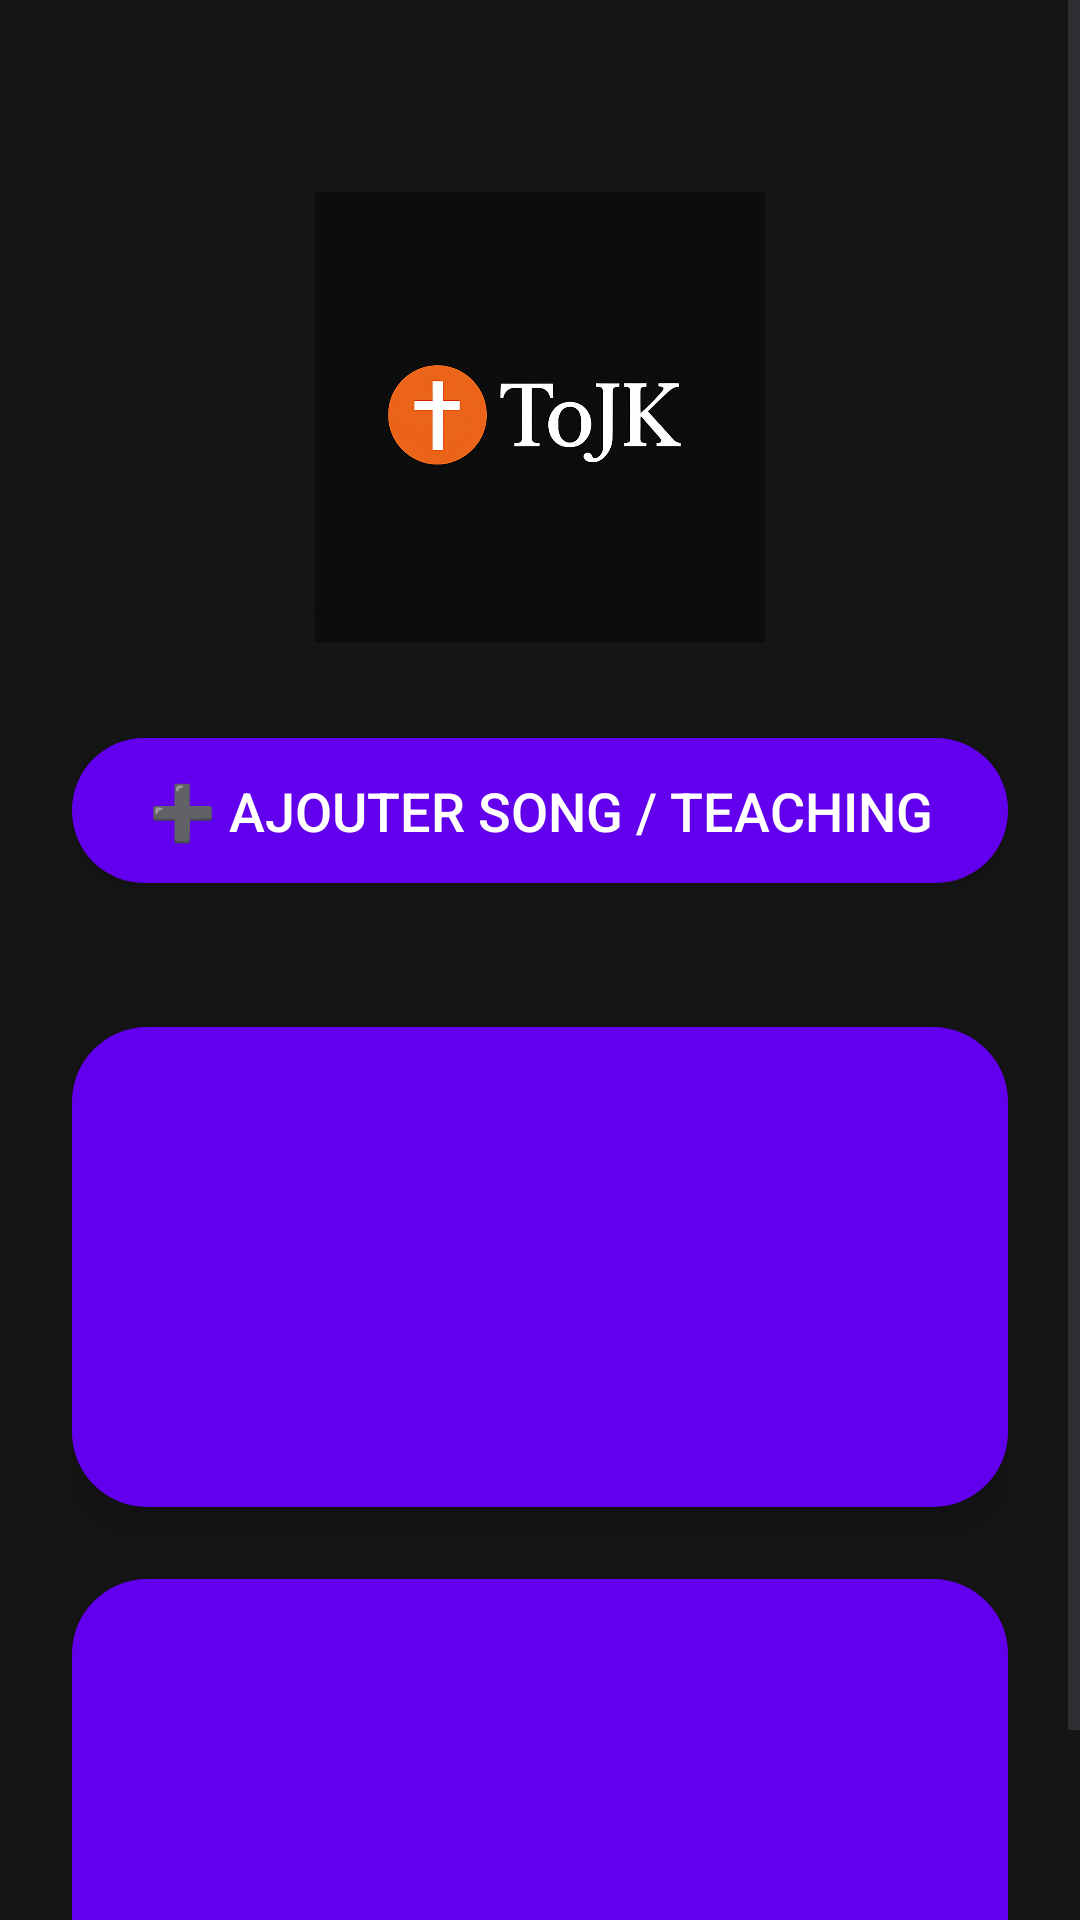

The Android layout XML behind this screen, and the referenced resources:
<!-- AndroidManifest.xml: application theme Theme.ToJK -->
<!-- res/layout/activity_main.xml -->
<?xml version="1.0" encoding="utf-8"?>
<ScrollView xmlns:android="http://schemas.android.com/apk/res/android"
    android:layout_width="match_parent"
    android:layout_height="match_parent"
    android:background="@color/backgroundColor"
    android:fillViewport="true">

    <LinearLayout
        android:orientation="vertical"
        android:layout_width="match_parent"
        android:layout_height="wrap_content"
        android:gravity="center_horizontal"
        android:padding="24dp"
        android:animateLayoutChanges="true">

        
        <ImageView
            android:id="@+id/logoImageView"
            android:layout_width="150dp"
            android:layout_height="150dp"
            android:layout_marginTop="40dp"
            android:src="@drawable/tojk"
            android:layout_gravity="center"
            android:transitionName="logo"
            android:contentDescription="Logo" />

        
        <Button
            android:id="@+id/btnAdd"
            android:layout_width="match_parent"
            android:layout_height="wrap_content"
            android:text="➕ Ajouter song / teaching"
            android:textSize="18sp"
            android:layout_marginTop="32dp"
            android:elevation="4dp"
            android:background="@drawable/button_add"
            android:textColor="@android:color/white" />

        
        <ImageButton
            android:id="@+id/btnSongs"
            android:layout_width="match_parent"
            android:layout_height="160dp"
            android:layout_marginTop="48dp"
            android:background="@drawable/rounded_button"
            android:contentDescription="Chansons"
            android:scaleType="centerCrop"
            android:elevation="6dp"
            android:src="@drawable/songs" />

        
        <ImageButton
            android:id="@+id/btnTeaching"
            android:layout_width="match_parent"
            android:layout_height="160dp"
            android:layout_marginTop="24dp"
            android:background="@drawable/rounded_button"
            android:contentDescription="Spirit Teaching"
            android:scaleType="centerCrop"
            android:elevation="6dp"
            android:src="@drawable/learn" />

    </LinearLayout>
</ScrollView>
<!-- resources referenced by this layout -->
<resources>
  <color name="backgroundColor">#161515</color>
  <!-- drawable button_add (drawable) -->
  <selector xmlns:android="http://schemas.android.com/apk/res/android">
      <item>
          <shape android:shape="rectangle">
              <solid android:color="@color/buttonColor" />
              <corners android:radius="24dp" />
              <padding android:left="16dp" android:top="12dp"
                  android:right="16dp" android:bottom="12dp" />
          </shape>
      </item>
  </selector>
  <!-- drawable rounded_button (drawable) -->
  <shape xmlns:android="http://schemas.android.com/apk/res/android"
      android:shape="rectangle">
      <corners android:radius="25dp"/>
      <solid android:color="@color/buttonColor"/>
      <padding android:left="16dp" android:right="16dp"/>
  </shape>
  <!-- drawable tojk: png bitmap (drawable, 1010623 bytes) -->
  <style name="Theme.ToJK" parent="Base.Theme.ToJK" />
  <color name="buttonColor">#6200EE</color>
  <style name="Base.Theme.ToJK" parent="Theme.Material3.DayNight.NoActionBar">
          
          
      </style>
</resources>
